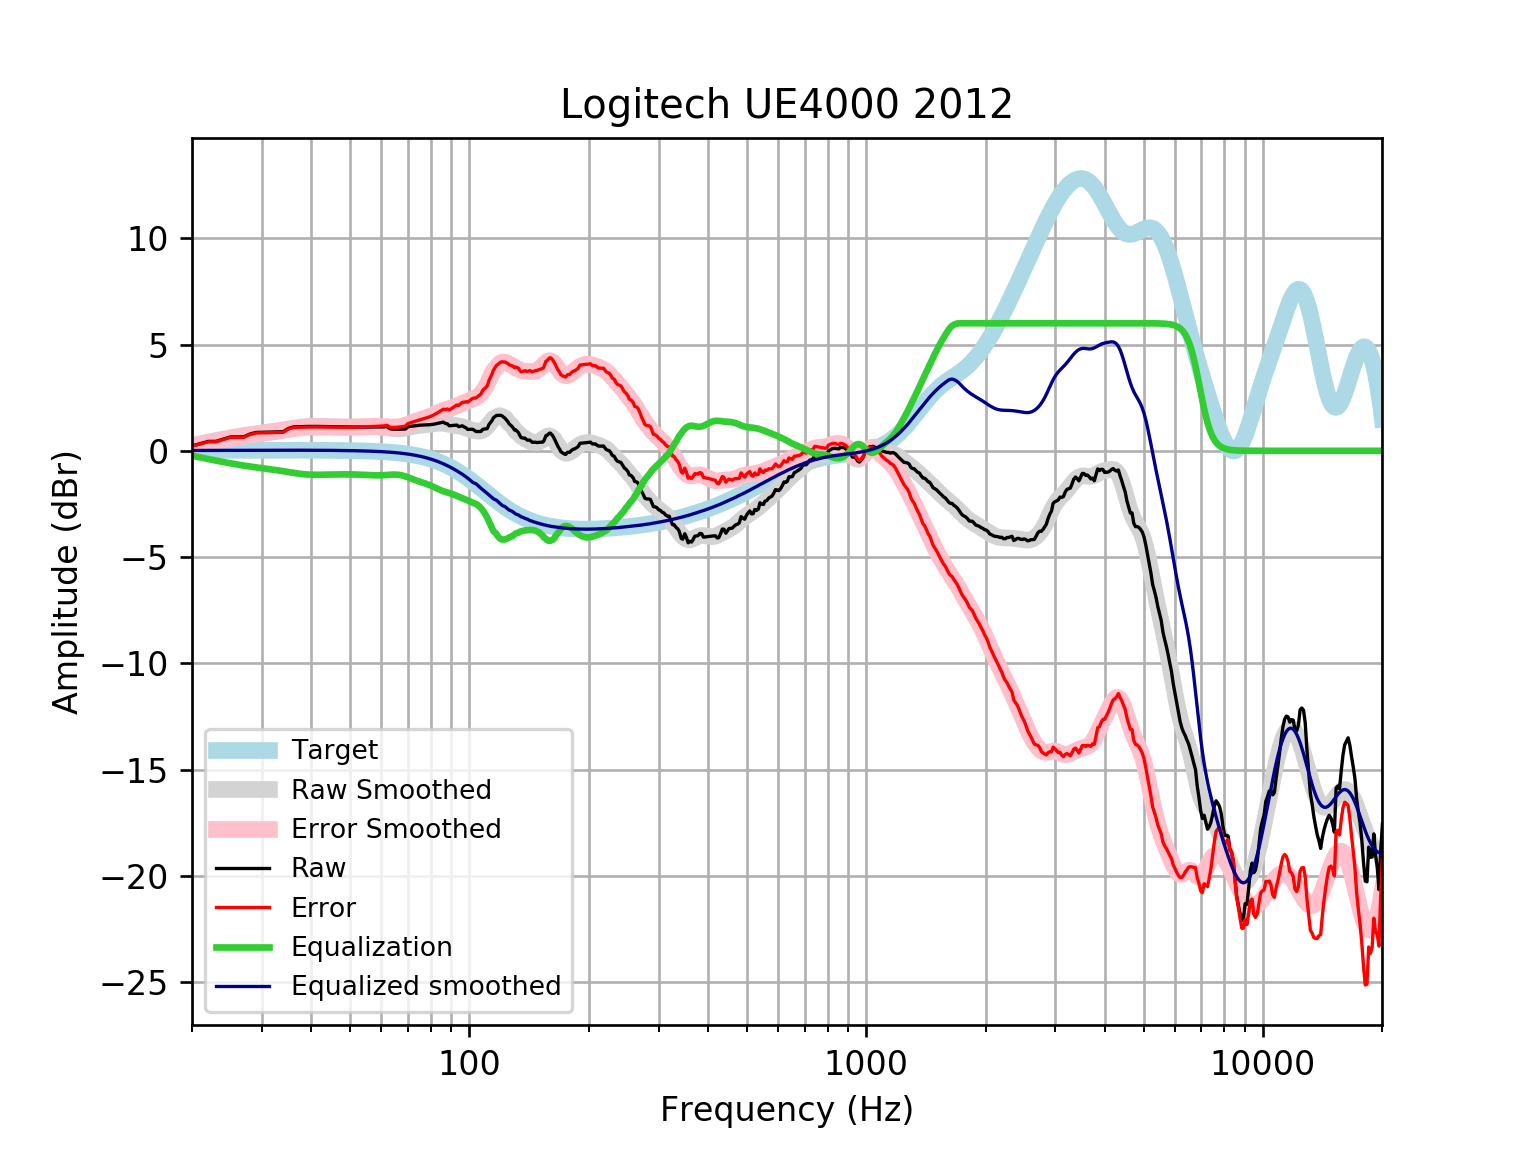

The table this chart was drawn from, first rows:
frequency, raw, error, smoothed, error_smoothed, equalization, equalized_raw, equalized_smoothed, target
20, 0.2323, 0.2158, 0.2464, 0.23, -0.23, 0.002342, 0.01646, 0.01648
21, 0.3374, 0.3197, 0.3302, 0.3126, -0.3126, 0.0248, 0.01765, 0.01765
22, 0.4422, 0.4234, 0.4086, 0.3898, -0.3898, 0.05237, 0.01877, 0.01876
23, 0.4455, 0.4257, 0.4815, 0.4617, -0.4617, -0.01612, 0.01984, 0.01983
24, 0.55, 0.5292, 0.549, 0.5282, -0.5282, 0.02185, 0.02085, 0.02084
25, 0.6539, 0.6321, 0.6112, 0.5894, -0.5894, 0.06449, 0.02181, 0.02179
26, 0.6559, 0.6332, 0.6678, 0.6451, -0.6451, 0.01085, 0.02271, 0.02269
27, 0.6573, 0.6338, 0.7185, 0.6949, -0.6949, -0.03762, 0.02355, 0.02353
28, 0.7895, 0.7652, 0.7636, 0.7393, -0.7393, 0.05022, 0.02433, 0.02431
29, 0.8634, 0.8384, 0.8039, 0.7789, -0.7789, 0.08453, 0.02504, 0.02502
30, 0.8687, 0.8431, 0.841, 0.8154, -0.8154, 0.05339, 0.02567, 0.02566
31, 0.8755, 0.8493, 0.8767, 0.8505, -0.8505, 0.02497, 0.02623, 0.02622
32, 0.8837, 0.857, 0.9128, 0.8861, -0.8861, -0.002418, 0.02668, 0.02668
33, 0.8926, 0.8656, 0.9502, 0.9231, -0.9231, -0.03052, 0.02704, 0.02704
34, 0.9019, 0.8746, 0.9889, 0.9616, -0.9616, -0.05977, 0.02728, 0.02728
35, 1.052, 1.025, 1.028, 1, -1, 0.05183, 0.0274, 0.0274
36, 1.123, 1.096, 1.065, 1.037, -1.037, 0.08585, 0.02739, 0.02739
37, 1.132, 1.105, 1.097, 1.07, -1.07, 0.06247, 0.02723, 0.02723
38, 1.14, 1.113, 1.123, 1.096, -1.096, 0.04433, 0.02691, 0.02692
39, 1.146, 1.119, 1.141, 1.114, -1.114, 0.0316, 0.02643, 0.02644
40, 1.148, 1.122, 1.15, 1.125, -1.125, 0.02353, 0.02578, 0.02579
41, 1.147, 1.122, 1.153, 1.128, -1.128, 0.01894, 0.02495, 0.02496
42, 1.144, 1.12, 1.151, 1.127, -1.127, 0.0167, 0.02393, 0.02393
43, 1.139, 1.117, 1.146, 1.123, -1.123, 0.01593, 0.02272, 0.02272
44, 1.134, 1.113, 1.14, 1.118, -1.118, 0.01598, 0.0213, 0.0213
45, 1.13, 1.11, 1.133, 1.114, -1.114, 0.01627, 0.01968, 0.01967
46, 1.127, 1.109, 1.128, 1.11, -1.11, 0.01627, 0.01785, 0.01783
47, 1.124, 1.108, 1.124, 1.108, -1.108, 0.01553, 0.01579, 0.01577
48, 1.122, 1.108, 1.121, 1.108, -1.108, 0.01383, 0.0135, 0.01347
49, 1.12, 1.109, 1.12, 1.109, -1.109, 0.01125, 0.01097, 0.01094
50, 1.119, 1.11, 1.119, 1.11, -1.11, 0.008137, 0.008186, 0.008144
51, 1.118, 1.113, 1.119, 1.113, -1.113, 0.004806, 0.005126, 0.00508
52, 1.119, 1.117, 1.119, 1.117, -1.117, 0.001331, 0.001774, 0.001724
53, 1.12, 1.122, 1.121, 1.123, -1.123, -0.002563, -0.001894, -0.001946
54, 1.121, 1.127, 1.123, 1.129, -1.129, -0.007324, -0.005905, -0.005958
55, 1.123, 1.133, 1.126, 1.136, -1.136, -0.01319, -0.01029, -0.01034
56, 1.123, 1.138, 1.128, 1.143, -1.143, -0.0198, -0.01508, -0.01514
57, 1.124, 1.144, 1.129, 1.15, -1.15, -0.02605, -0.02033, -0.02038
58, 1.124, 1.15, 1.128, 1.154, -1.154, -0.03036, -0.02607, -0.02611
59, 1.124, 1.156, 1.123, 1.155, -1.155, -0.0312, -0.03234, -0.03238
60, 1.125, 1.164, 1.113, 1.152, -1.152, -0.02782, -0.03921, -0.03925
61, 1.125, 1.172, 1.099, 1.146, -1.146, -0.0207, -0.04672, -0.04675
62, 1.144, 1.199, 1.082, 1.137, -1.137, 0.007204, -0.05494, -0.05496
63, 1.045, 1.108, 1.063, 1.127, -1.127, -0.0824, -0.06392, -0.06393
64, 1.02, 1.094, 1.046, 1.12, -1.12, -0.09961, -0.07372, -0.07373
65, 1.017, 1.102, 1.034, 1.118, -1.118, -0.101, -0.0844, -0.08441
66, 1.015, 1.111, 1.029, 1.125, -1.125, -0.11, -0.09604, -0.09603
67, 1.015, 1.124, 1.033, 1.142, -1.142, -0.127, -0.1087, -0.1087
68, 1.018, 1.14, 1.046, 1.169, -1.169, -0.1508, -0.1224, -0.1224
69, 1.024, 1.162, 1.067, 1.204, -1.204, -0.1797, -0.1372, -0.1372
70, 1.128, 1.281, 1.092, 1.246, -1.246, -0.1183, -0.1533, -0.1533
71, 1.15, 1.32, 1.12, 1.291, -1.291, -0.141, -0.1706, -0.1706
72, 1.165, 1.354, 1.146, 1.335, -1.335, -0.1706, -0.1892, -0.1892
73, 1.18, 1.389, 1.169, 1.378, -1.378, -0.1979, -0.2092, -0.2092
74, 1.194, 1.424, 1.187, 1.417, -1.417, -0.2235, -0.2306, -0.2305
75, 1.205, 1.458, 1.2, 1.454, -1.454, -0.249, -0.2535, -0.2534
76, 1.212, 1.49, 1.21, 1.488, -1.488, -0.2761, -0.2778, -0.2778
77, 1.216, 1.52, 1.218, 1.522, -1.522, -0.3059, -0.3037, -0.3037
78, 1.219, 1.551, 1.227, 1.558, -1.558, -0.3387, -0.3312, -0.3312
79, 1.224, 1.585, 1.237, 1.597, -1.597, -0.3733, -0.3604, -0.3603
... 553 more rows
